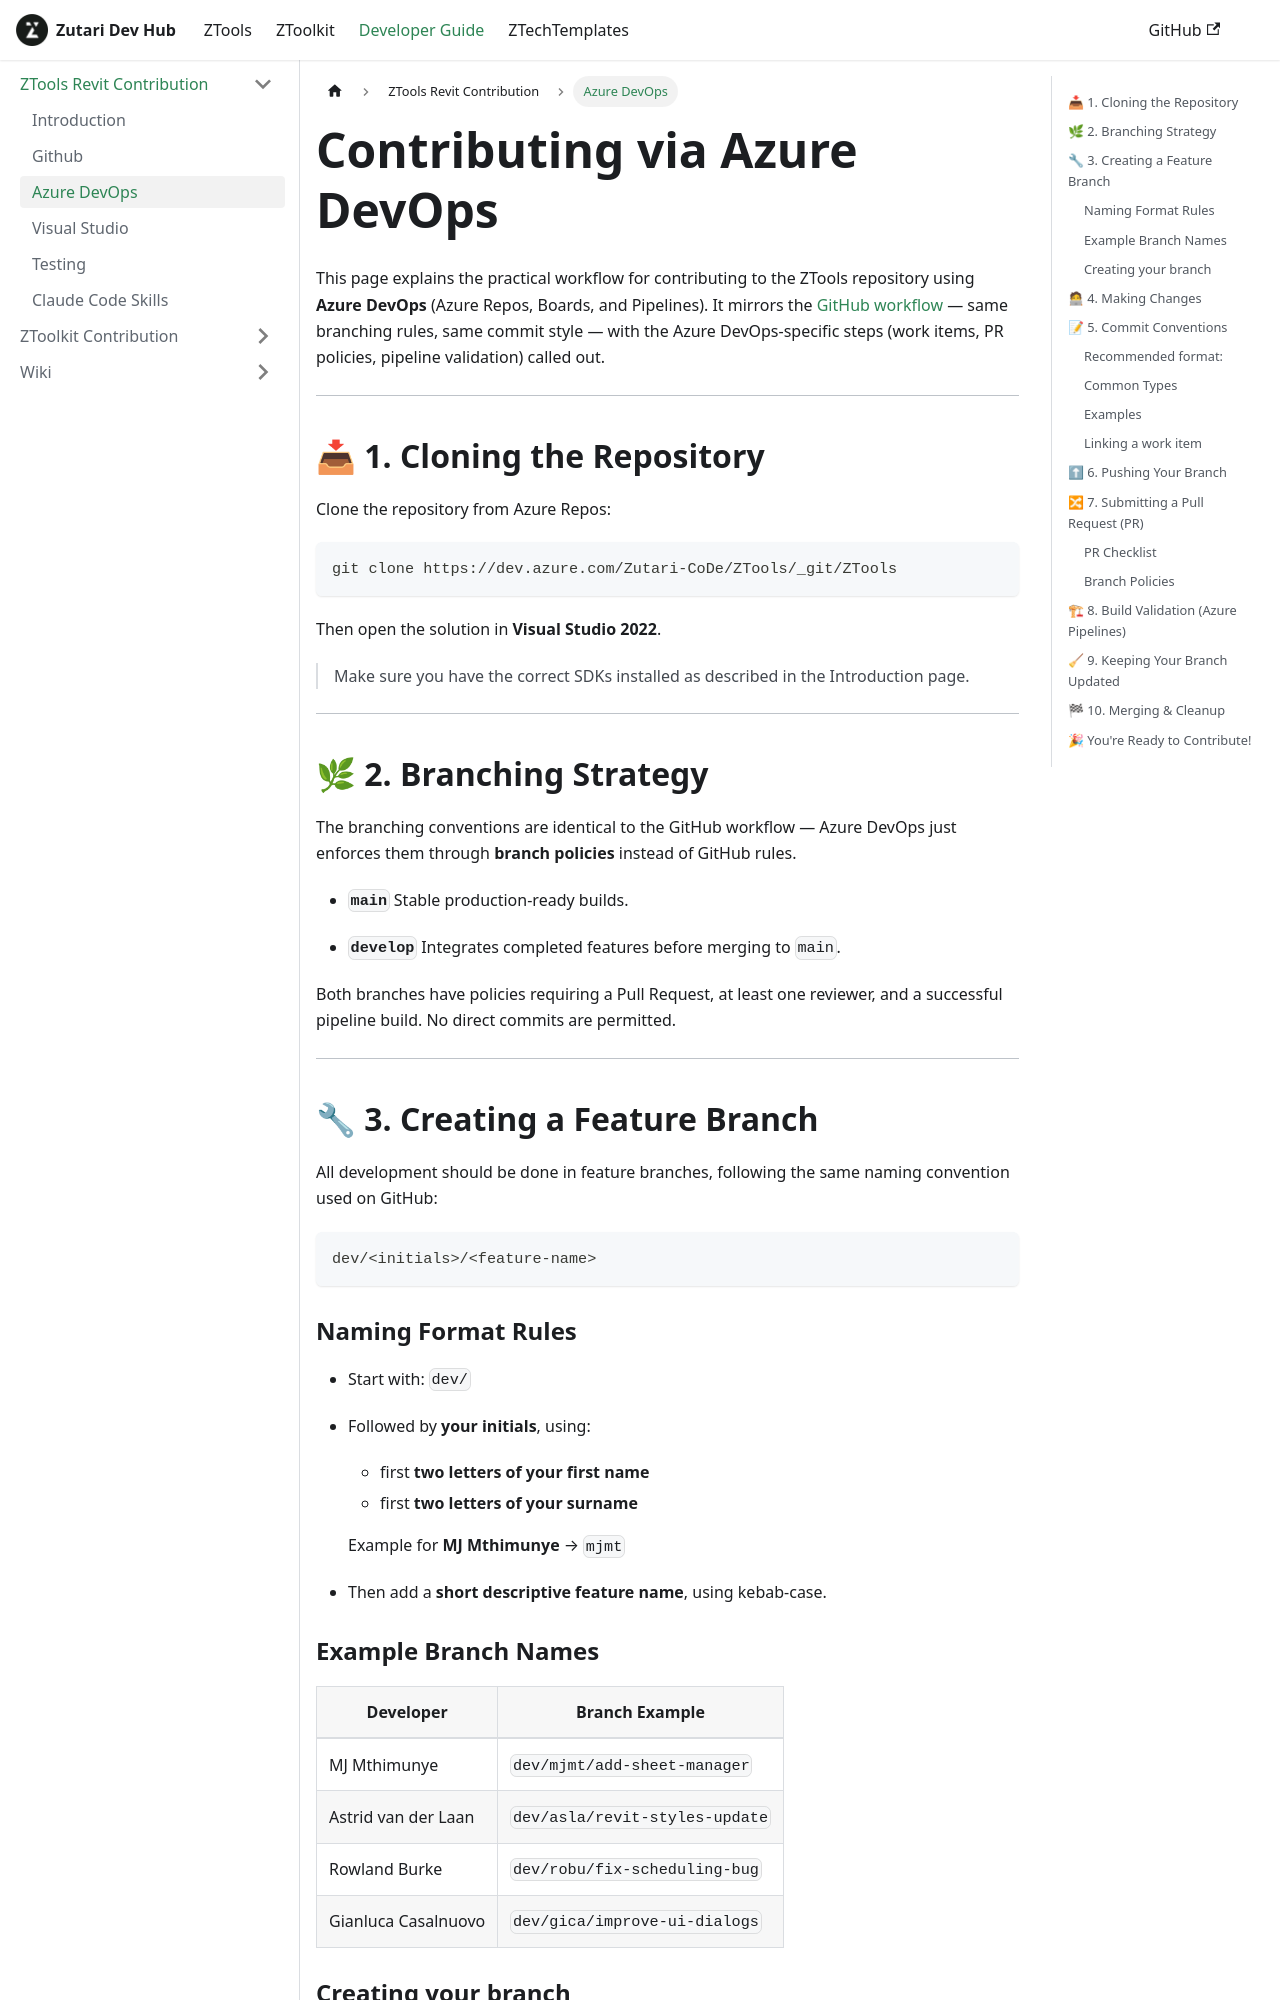

repository: Zutari-CoDe/Zutari-Dev-Wiki · page: docs/contribution/zTools/azureDevOps/index.html · generator: docusaurus

---
id: azureDevOps
title: ZTools — Azure DevOps
sidebar_label: Azure DevOps
---

# Contributing via Azure DevOps

This page explains the practical workflow for contributing to the ZTools repository using **Azure DevOps** (Azure Repos, Boards, and Pipelines).
It mirrors the [GitHub workflow](./github.md) — same branching rules, same commit style — with the Azure DevOps‑specific steps (work items, PR policies, pipeline validation) called out.

---

## 📥 1. Cloning the Repository

Clone the repository from Azure Repos:

```bash
git clone https://dev.azure.com/Zutari-CoDe/ZTools/_git/ZTools
```

Then open the solution in **Visual Studio 2022**.

> Make sure you have the correct SDKs installed as described in the Introduction page.

---

## 🌿 2. Branching Strategy

The branching conventions are identical to the GitHub workflow — Azure DevOps just enforces them through **branch policies** instead of GitHub rules.

- **`main`**
  Stable production-ready builds.

- **`develop`**
  Integrates completed features before merging to `main`.

Both branches have policies requiring a Pull Request, at least one reviewer, and a successful pipeline build. No direct commits are permitted.

---

## 🔧 3. Creating a Feature Branch

All development should be done in feature branches, following the same naming convention used on GitHub:

```
dev/<initials>/<feature-name>
```

###  Naming Format Rules

- Start with:
  `dev/`

- Followed by **your initials**, using:
  - first **two letters of your first name**
  - first **two letters of your surname**

  Example for **MJ Mthimunye** → `mjmt`

- Then add a **short descriptive feature name**, using kebab-case.
